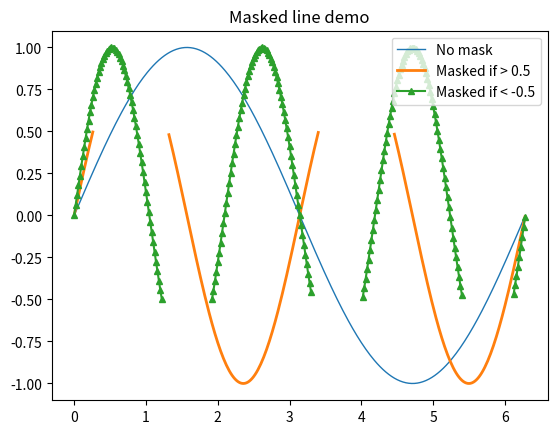

Reproduce this figure in Python.
import matplotlib.pyplot as plt
import numpy as np

x = np.arange(0, 2 * np.pi, 0.02)
y = np.sin(x)
y1 = np.sin(2 * x)
y2 = np.sin(3 * x)
ym1 = np.ma.masked_where(y1 > 0.5, y1)
ym2 = np.ma.masked_where(y2 < -0.5, y2)

lines = plt.plot(x, y, x, ym1, x, ym2, 'o')
# 设置线的属性
plt.setp(lines[0], linewidth=1)
plt.setp(lines[1], linewidth=2)
plt.setp(lines[2], linestyle='-', marker='^', markersize=4)
# 线的标签
plt.legend(('No mask', 'Masked if > 0.5', 'Masked if < -0.5'), loc='upper right')
plt.title('Masked line demo')
plt.show()
